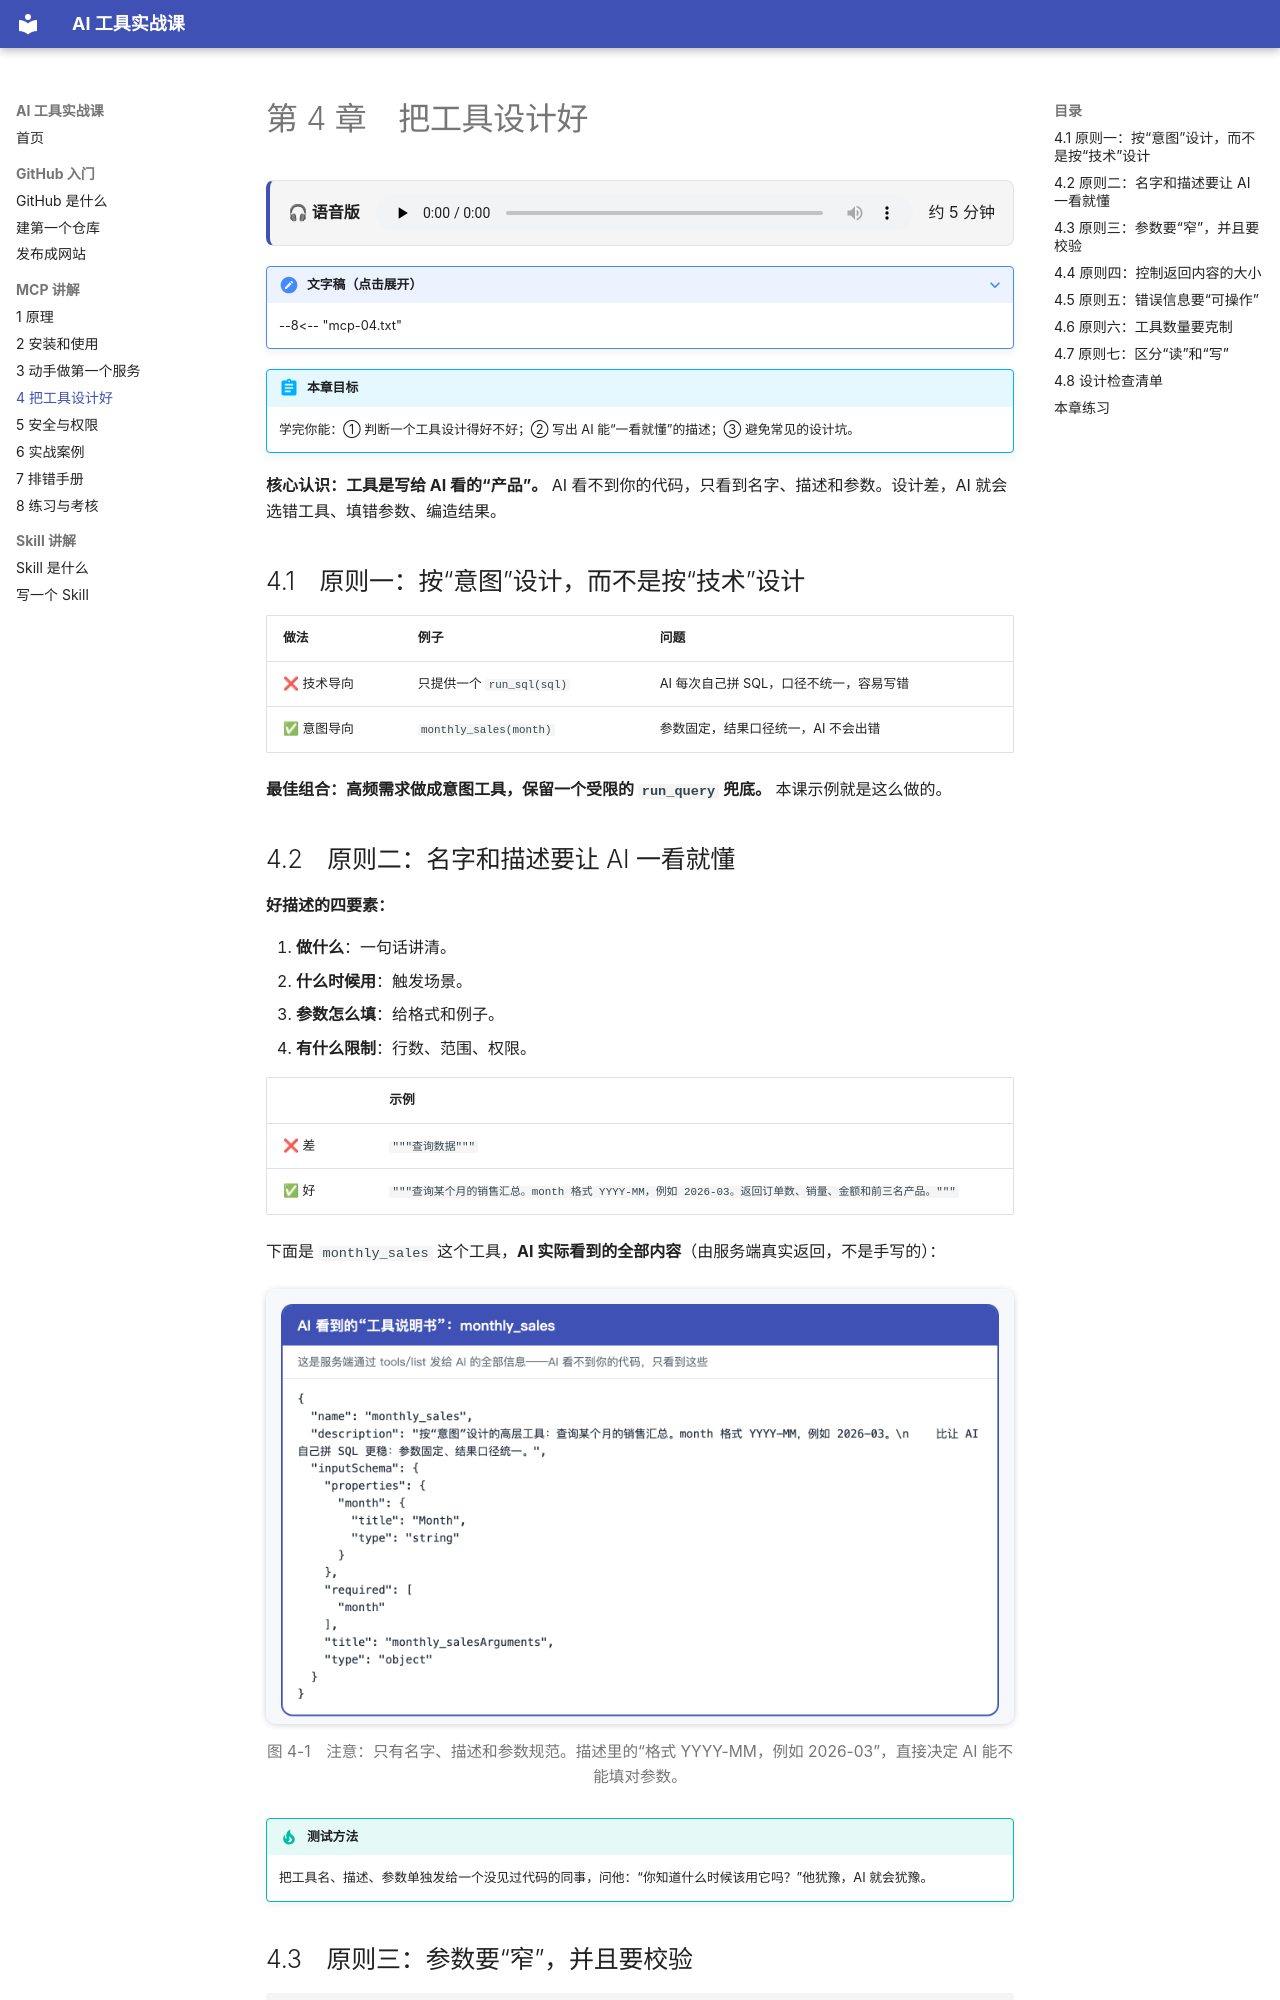

repository: liugavin18-lgtm/ai-tools-course · page: mcp/04-design-tools/index.html · generator: mkdocs

# 第 4 章　把工具设计好

<div class="voice"><b>🎧 语音版</b><audio controls preload="none" src="../../assets/audio/mcp-04.m4a"></audio><span>约 5 分钟</span></div>

??? note "文字稿（点击展开）"
    --8<-- "mcp-04.txt"

!!! abstract "本章目标"
    学完你能：① 判断一个工具设计得好不好；② 写出 AI 能“一看就懂”的描述；③ 避免常见的设计坑。

**核心认识：工具是写给 AI 看的“产品”。** AI 看不到你的代码，只看到名字、描述和参数。设计差，AI 就会选错工具、填错参数、编造结果。

## 4.1　原则一：按“意图”设计，而不是按“技术”设计

| 做法 | 例子 | 问题 |
|---|---|---|
| ❌ 技术导向 | 只提供一个 `run_sql(sql)` | AI 每次自己拼 SQL，口径不统一，容易写错 |
| ✅ 意图导向 | `monthly_sales(month)` | 参数固定，结果口径统一，AI 不会出错 |

**最佳组合：高频需求做成意图工具，保留一个受限的 `run_query` 兜底。** 本课示例就是这么做的。

## 4.2　原则二：名字和描述要让 AI 一看就懂

**好描述的四要素：**

1. **做什么**：一句话讲清。
2. **什么时候用**：触发场景。
3. **参数怎么填**：给格式和例子。
4. **有什么限制**：行数、范围、权限。

| | 示例 |
|---|---|
| ❌ 差 | `"""查询数据"""` |
| ✅ 好 | `"""查询某个月的销售汇总。month 格式 YYYY-MM，例如 2026-03。返回订单数、销量、金额和前三名产品。"""` |

下面是 `monthly_sales` 这个工具，**AI 实际看到的全部内容**（由服务端真实返回，不是手写的）：

![AI 看到的工具说明书](../assets/img/shot-tool-spec.png){ .diagram loading=lazy }

<p class="fig-caption">图 4-1　注意：只有名字、描述和参数规范。描述里的“格式 YYYY-MM，例如 2026-03”，直接决定 AI 能不能填对参数。</p>

!!! tip "测试方法"
    把工具名、描述、参数单独发给一个没见过代码的同事，问他：“你知道什么时候该用它吗？”他犹豫，AI 就会犹豫。
